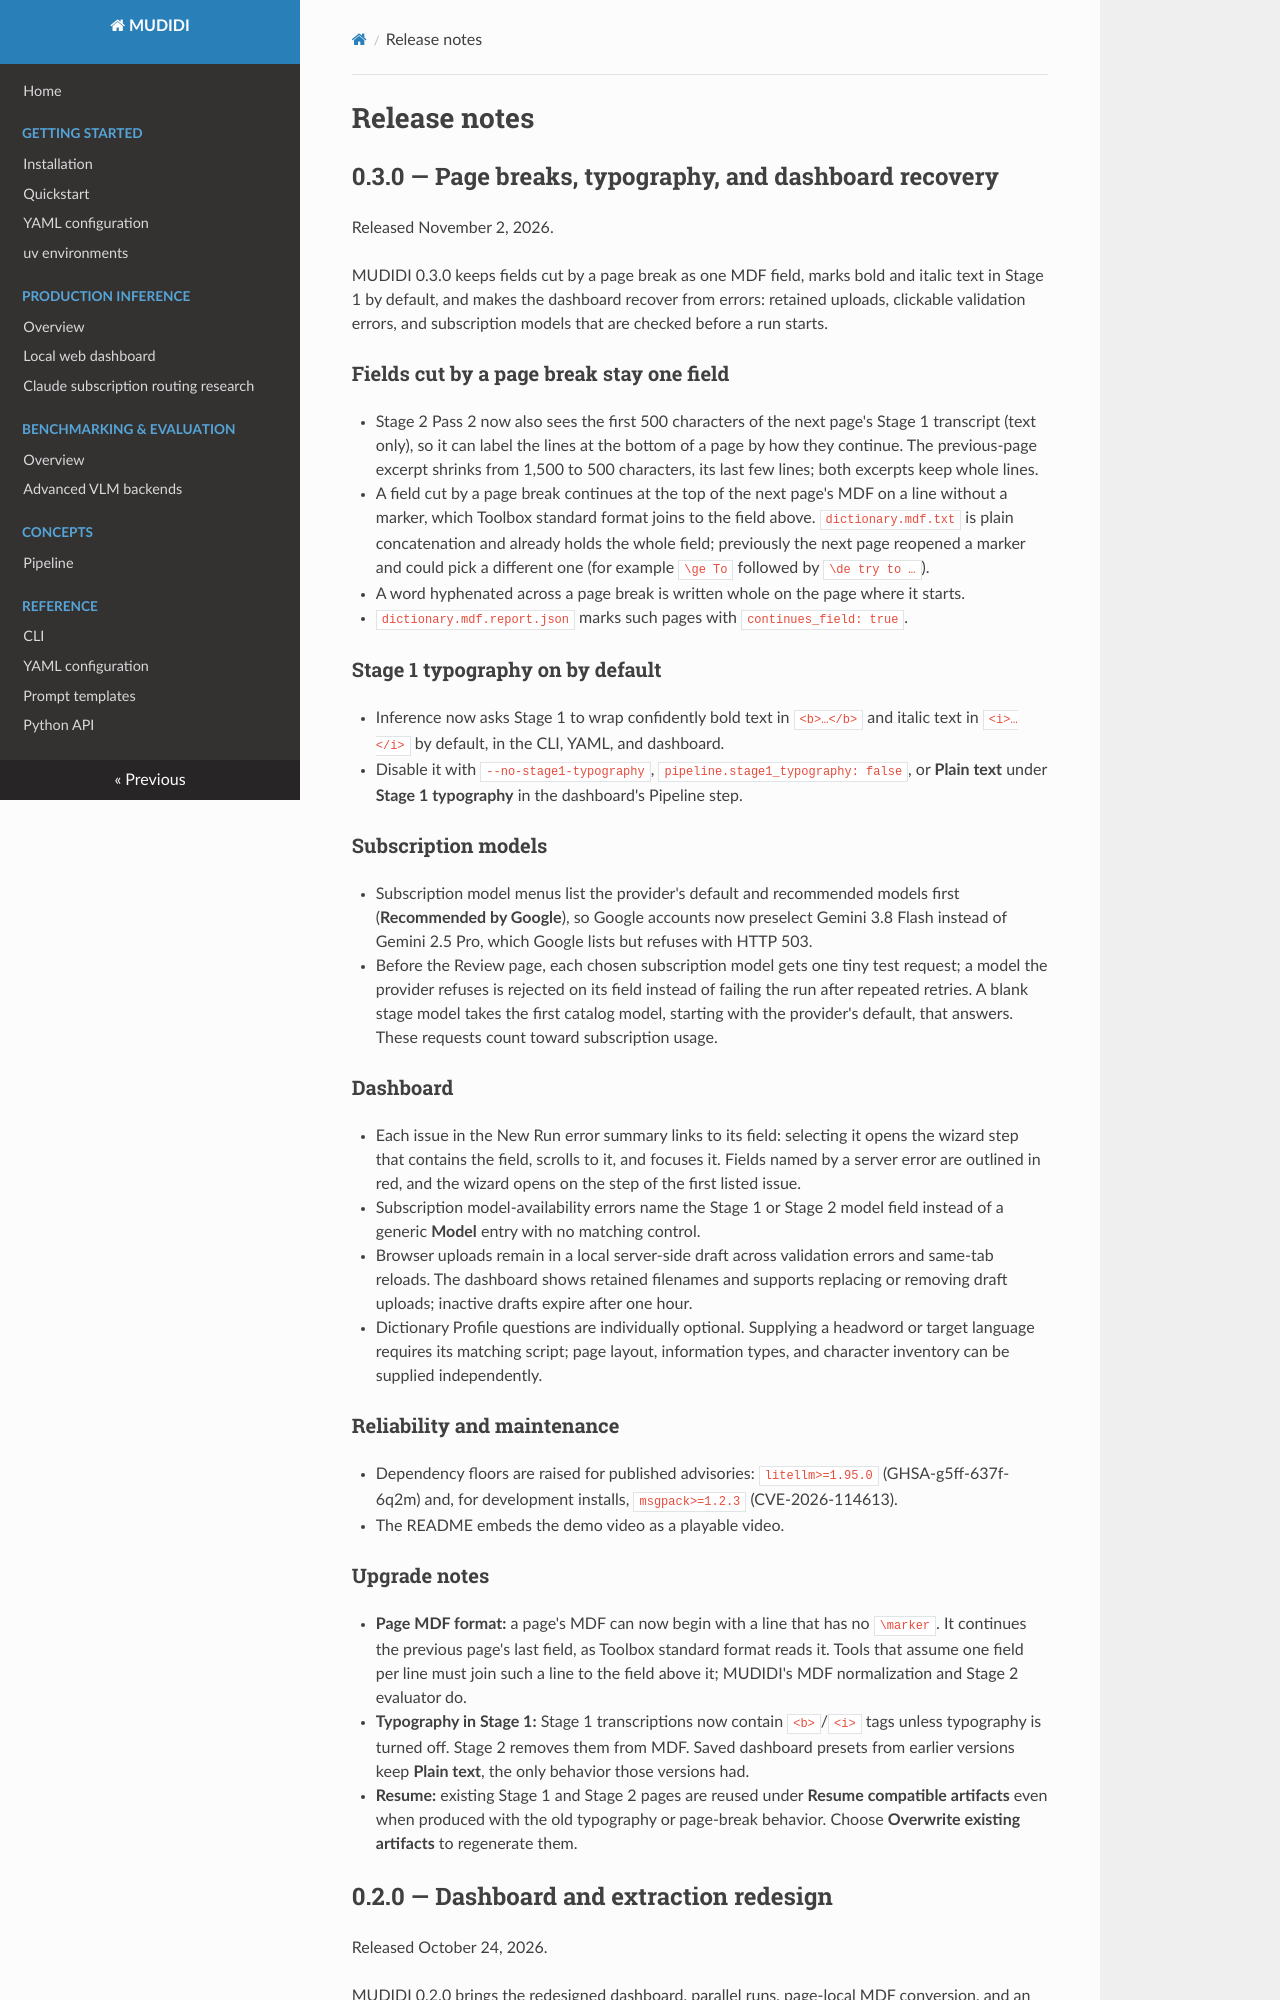

repository: naarm-nlp/mudidi · page: whats-new/index.html · generator: mkdocs

# Release notes

## 0.3.0 — Page breaks, typography, and dashboard recovery

Released November 2, 2026.

MUDIDI 0.3.0 keeps fields cut by a page break as one MDF field, marks bold and
italic text in Stage 1 by default, and makes the dashboard recover from errors:
retained uploads, clickable validation errors, and subscription models that are
checked before a run starts.

### Fields cut by a page break stay one field

- Stage 2 Pass 2 now also sees the first 500 characters of the next page's
  Stage 1 transcript (text only), so it can label the lines at the bottom of a
  page by how they continue. The previous-page excerpt shrinks from 1,500 to
  500 characters, its last few lines; both excerpts keep whole lines.
- A field cut by a page break continues at the top of the next page's MDF on a
  line without a marker, which Toolbox standard format joins to the field
  above. `dictionary.mdf.txt` is plain concatenation and already holds the
  whole field; previously the next page reopened a marker and could pick a
  different one (for example `\ge To` followed by `\de try to …`).
- A word hyphenated across a page break is written whole on the page where it
  starts.
- `dictionary.mdf.report.json` marks such pages with `continues_field: true`.

### Stage 1 typography on by default

- Inference now asks Stage 1 to wrap confidently bold text in `<b>…</b>` and
  italic text in `<i>…</i>` by default, in the CLI, YAML, and dashboard.
- Disable it with `--no-stage1-typography`, `pipeline.stage1_typography: false`,
  or **Plain text** under **Stage 1 typography** in the dashboard's Pipeline
  step.

### Subscription models

- Subscription model menus list the provider's default and recommended models
  first (**Recommended by Google**), so Google accounts now preselect
  Gemini 3.8 Flash instead of Gemini 2.5 Pro, which Google lists but refuses
  with HTTP 503.
- Before the Review page, each chosen subscription model gets one tiny test
  request; a model the provider refuses is rejected on its field instead of
  failing the run after repeated retries. A blank stage model takes the first
  catalog model, starting with the provider's default, that answers. These
  requests count toward subscription usage.

### Dashboard

- Each issue in the New Run error summary links to its field: selecting it
  opens the wizard step that contains the field, scrolls to it, and focuses it.
  Fields named by a server error are outlined in red, and the wizard opens on
  the step of the first listed issue.
- Subscription model-availability errors name the Stage 1 or Stage 2 model
  field instead of a generic **Model** entry with no matching control.
- Browser uploads remain in a local server-side draft across validation errors
  and same-tab reloads. The dashboard shows retained filenames and supports
  replacing or removing draft uploads; inactive drafts expire after one hour.
- Dictionary Profile questions are individually optional. Supplying a headword
  or target language requires its matching script; page layout, information
  types, and character inventory can be supplied independently.

### Reliability and maintenance

- Dependency floors are raised for published advisories: `litellm>=1.95.0`
  (GHSA-g5ff-637f-6q2m) and, for development installs, `msgpack>=1.2.3`
  (CVE-2026-114613).
- The README embeds the demo video as a playable video.

### Upgrade notes

- **Page MDF format:** a page's MDF can now begin with a line that has no
  `\marker`. It continues the previous page's last field, as Toolbox standard
  format reads it. Tools that assume one field per line must join such a line
  to the field above it; MUDIDI's MDF normalization and Stage 2 evaluator do.
- **Typography in Stage 1:** Stage 1 transcriptions now contain `<b>`/`<i>`
  tags unless typography is turned off. Stage 2 removes them from MDF. Saved
  dashboard presets from earlier versions keep **Plain text**, the only
  behavior those versions had.
- **Resume:** existing Stage 1 and Stage 2 pages are reused under **Resume
  compatible artifacts** even when produced with the old typography or
  page-break behavior. Choose **Overwrite existing artifacts** to regenerate
  them.
